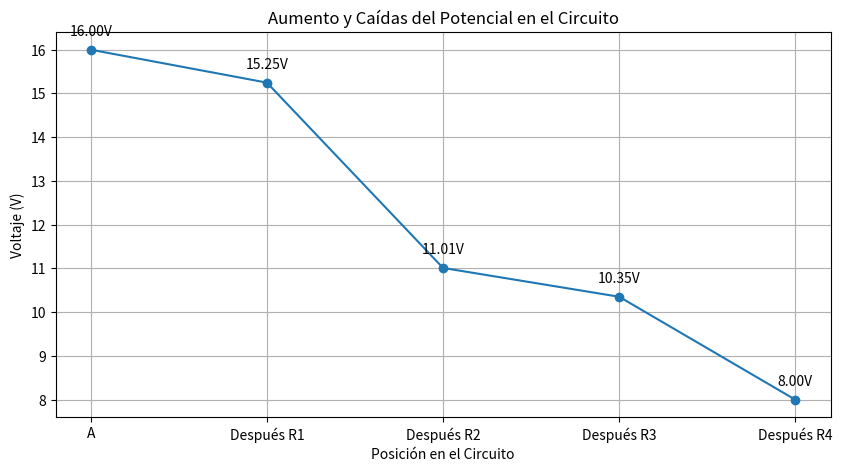

Python code for this plot:
import matplotlib.pyplot as plt

# Puntos del circuito
posiciones = ['A', 'Después R1', 'Después R2', 'Después R3', 'Después R4']
voltajes = [16, 15.24704, 11.01164, 10.3528, 8]

# Crear la gráfica
plt.figure(figsize=(10, 5))
plt.plot(posiciones, voltajes, marker='o')

# Añadir títulos y etiquetas
plt.title('Aumento y Caídas del Potencial en el Circuito')
plt.xlabel('Posición en el Circuito')
plt.ylabel('Voltaje (V)')
plt.grid(True)

# Mostrar los valores de voltaje en los puntos
for i, txt in enumerate(voltajes):
    plt.annotate(f'{txt:.2f}V', (posiciones[i], voltajes[i]), textcoords="offset points", xytext=(0,10), ha='center')

# Mostrar la gráfica
plt.show()
